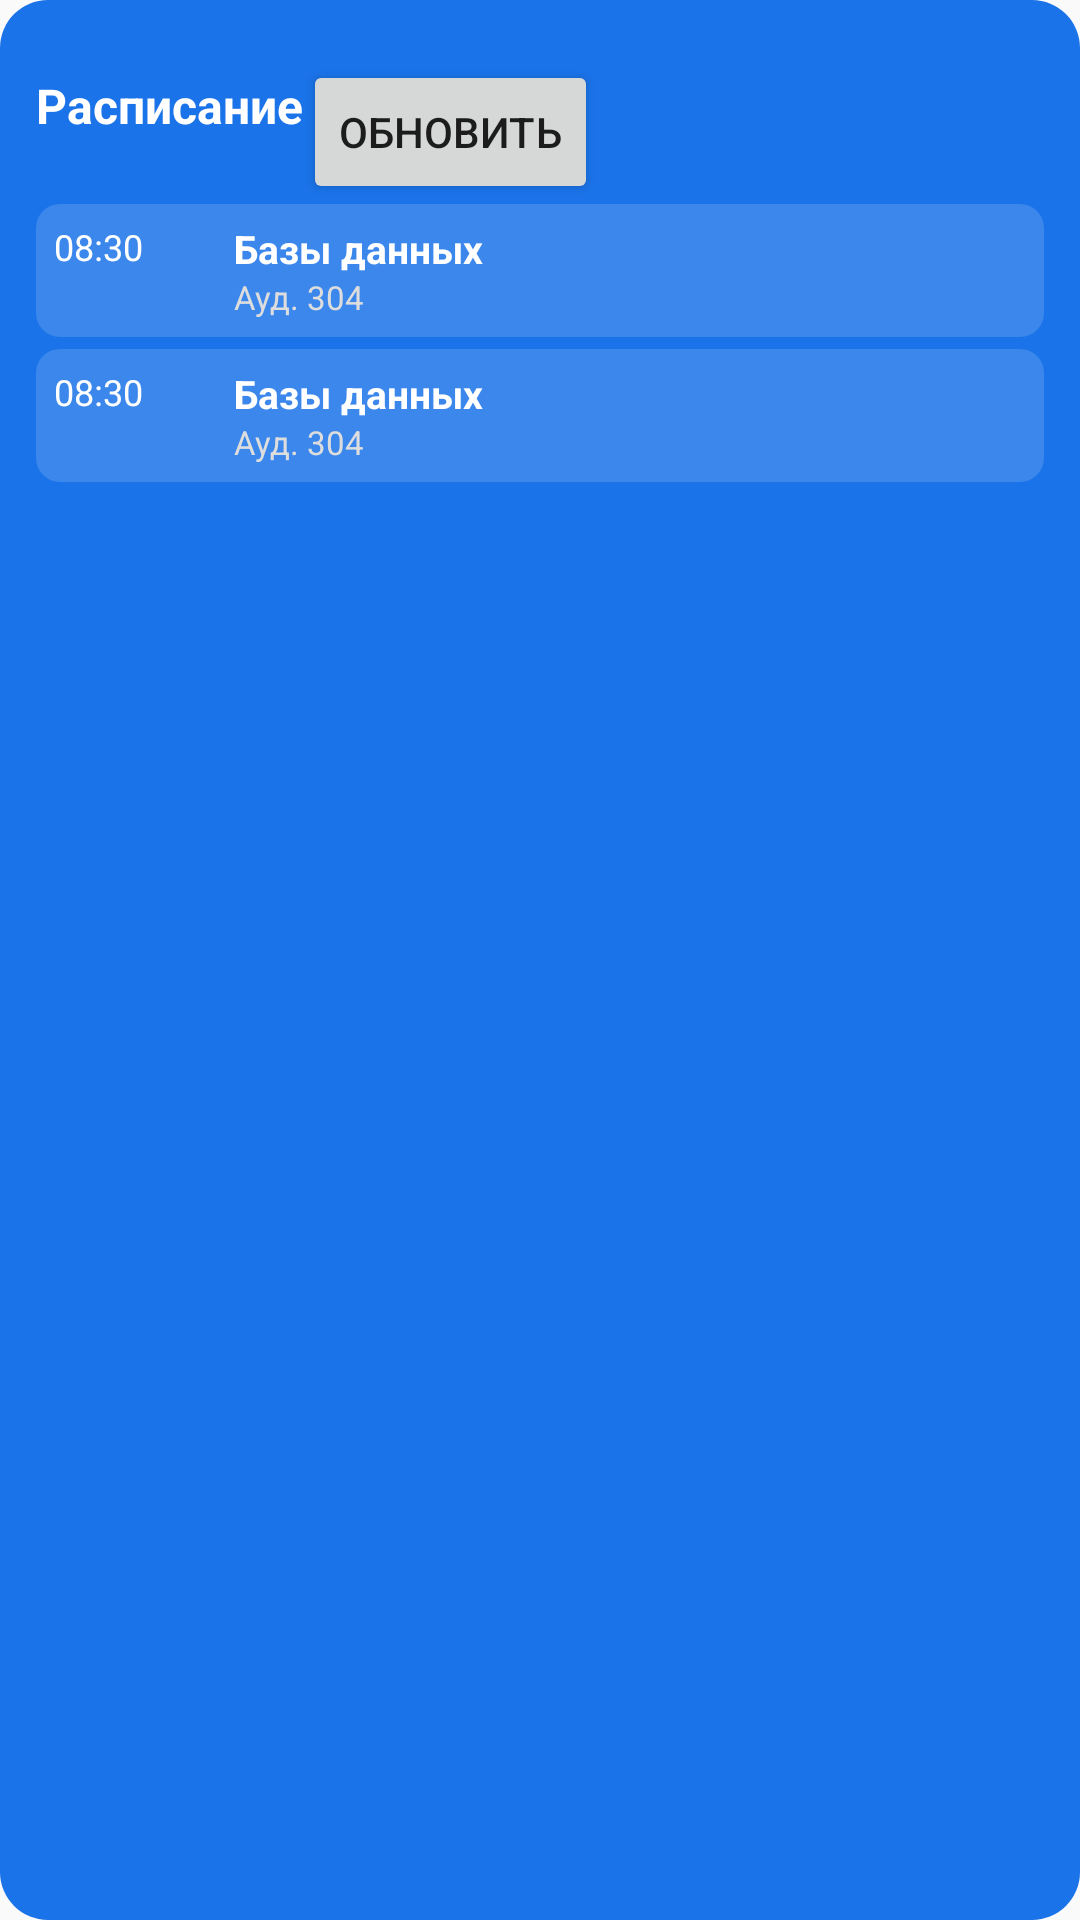

Here is an Android app screen rendered from its layout file. Give the layout XML and the strings, colors and styles it references.
<!-- AndroidManifest.xml: application theme Theme.BGTISchedule -->
<!-- res/layout/widget_schedule.xml -->
<?xml version="1.0" encoding="utf-8"?>
<LinearLayout xmlns:android="http://schemas.android.com/apk/res/android"
    android:id="@+id/widget_container"
    android:layout_width="match_parent"
    android:layout_height="wrap_content"
    android:orientation="vertical"
    android:background="@drawable/widget_background"
    android:padding="12dp"
    android:layout_gravity="center"
    >

    <LinearLayout
        android:layout_width="match_parent"
        android:layout_height="wrap_content"
        android:layout_gravity="center">

        <TextView
            android:id="@+id/widget_title"
            android:layout_width="wrap_content"
            android:layout_height="wrap_content"
            android:layout_marginBottom="8dp"
            android:text="Расписание"
            android:textColor="#FFFFFF"
            android:textSize="16sp"
            android:textStyle="bold" />

        <Button
            android:id="@+id/widget_refresh_button"
            android:layout_width="wrap_content"
            android:layout_height="wrap_content"
            android:layout_marginTop="8dp"
            android:text="Обновить" />


    </LinearLayout>
    
    <LinearLayout
        android:id="@+id/widget_lessons_container"
        android:layout_width="match_parent"
        android:layout_height="wrap_content"
        android:orientation="vertical">

        
        <include layout="@layout/widget_lesson_item"/>
        <include layout="@layout/widget_lesson_item"/>

    </LinearLayout>


    
    <FrameLayout
        android:id="@+id/widget_click_area"
        android:layout_width="match_parent"
        android:layout_height="match_parent"/>
</LinearLayout>
<!-- res/layout/widget_lesson_item.xml (included above) -->
<?xml version="1.0" encoding="utf-8"?>
<LinearLayout xmlns:android="http://schemas.android.com/apk/res/android"
    android:layout_width="match_parent"
    android:layout_height="wrap_content"
    android:orientation="horizontal"
    android:padding="6dp"
    android:background="@drawable/widget_lesson_background"
    android:layout_marginBottom="4dp">

    
    <TextView
        android:id="@+id/lesson_time"
        android:layout_width="60dp"
        android:layout_height="wrap_content"
        android:text="08:30"
        android:textColor="#FFFFFF"
        android:textSize="12sp"/>

    
    <LinearLayout
        android:layout_width="0dp"
        android:layout_height="wrap_content"
        android:layout_weight="1"
        android:orientation="vertical">

        <TextView
            android:id="@+id/lesson_subject"
            android:layout_width="match_parent"
            android:layout_height="wrap_content"
            android:text="Базы данных"
            android:textColor="#FFFFFF"
            android:textSize="13sp"
            android:textStyle="bold"/>

        <TextView
            android:id="@+id/lesson_classroom"
            android:layout_width="match_parent"
            android:layout_height="wrap_content"
            android:text="Ауд. 304"
            android:textColor="#DDDDDD"
            android:textSize="11sp"/>
    </LinearLayout>
</LinearLayout>
<!-- resources referenced by this layout -->
<resources>
  <!-- drawable widget_background (drawable) -->
  <?xml version="1.0" encoding="utf-8"?>
  <shape xmlns:android="http://schemas.android.com/apk/res/android"
      android:shape="rectangle">
      <solid android:color="#1A73E8"/>
      <corners android:radius="16dp"/>
  </shape>
  <!-- drawable widget_lesson_background (drawable) -->
  <?xml version="1.0" encoding="utf-8"?>
  <shape xmlns:android="http://schemas.android.com/apk/res/android"
      android:shape="rectangle">
      <solid android:color="#25FFFFFF"/>
      <corners android:radius="8dp"/>
  </shape>
  <style name="Theme.BGTISchedule" parent="android:Theme.Material.Light.NoActionBar" />
</resources>
